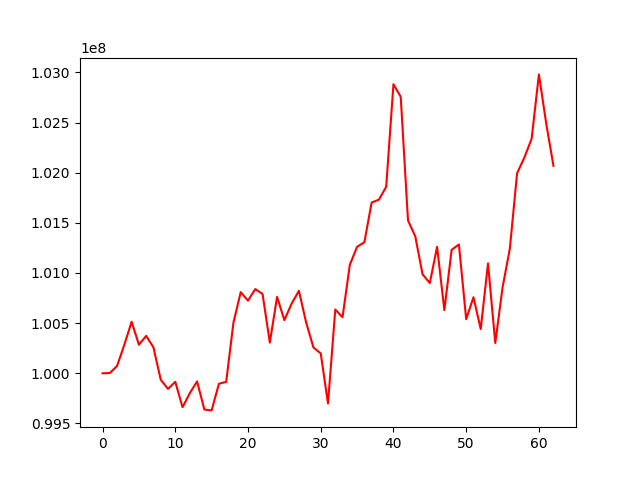

Values plotted in this chart, from the file beside it:
, 0
0, 100000000
1, 100002436
2, 100073534
3, 100285343
4, 100513779
5, 100285000
6, 100373106
7, 100257955
8, 99936412
9, 99844271
10, 99914992
11, 99662272
12, 99802170
13, 99919189
14, 99639029
15, 99630092
16, 99895657
17, 99914803
18, 100505662
19, 100809488
20, 100724329
21, 100839817
22, 100790985
23, 100306575
24, 100762251
25, 100530166
26, 100694551
27, 100822685
28, 100504828
29, 100257390
30, 100197923
31, 99699029
32, 100635701
33, 100558868
34, 101081340
35, 101261243
36, 101306665
37, 101702479
38, 101731218
39, 101859050
40, 102882152
41, 102756137
42, 101524138
43, 101365531
44, 100987188
45, 100899922
46, 101260716
47, 100629860
48, 101230877
49, 101284343
50, 100539511
51, 100758109
52, 100441322
53, 101095428
54, 100301975
55, 100854713
56, 101240425
57, 101994411
58, 102151437
59, 102338461
... 3 more rows
